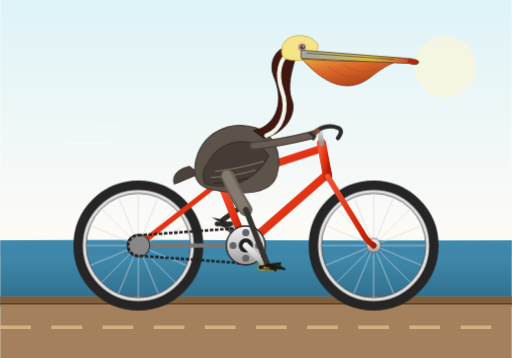
t = 0.00 s
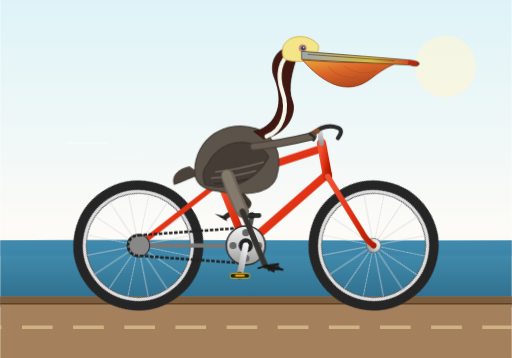
t = 0.28 s
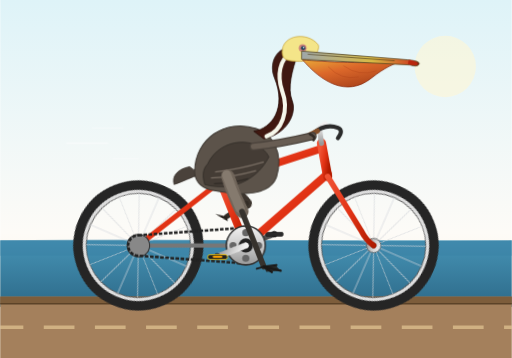
t = 0.57 s
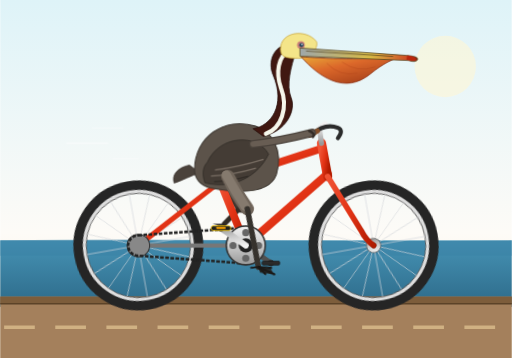
t = 0.85 s
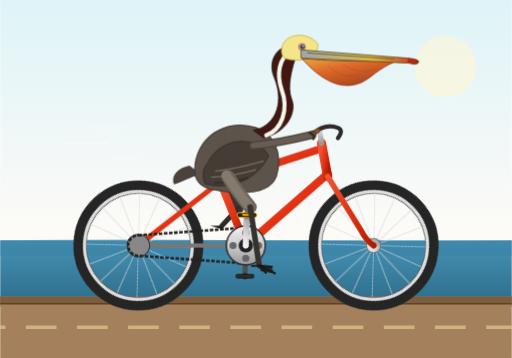
t = 1.13 s
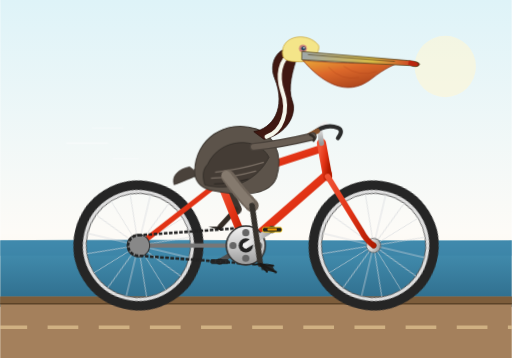
t = 1.42 s

The animated SVG that drew these frames (rendered in a browser with its animation timeline set to each time). Animation: 8 CSS @keyframes rules; one cycle of 1.70 s, repeats indefinitely.

<svg xmlns="http://www.w3.org/2000/svg" viewBox="0 0 1000 700" width="100%" height="100%">
  <defs>
    <style><![CDATA[
      /* Global Animation Timing: 1.8s full pedaling revolution */
      :root {
        --pedal-dur: 1.8s;
      }

      /* Ground motion speed line shimmer */
      @keyframes dashMove {
        0% { stroke-dashoffset: 0; }
        100% { stroke-dashoffset: -120; }
      }
      .road-line {
        stroke-dasharray: 60 40;
        animation: dashMove 0.8s linear infinite;
      }

      /* Wheel spin animations */
      @keyframes wheelRotate {
        0% { transform: rotate(0deg); }
        100% { transform: rotate(360deg); }
      }
      .rear-wheel-spin {
        transform-origin: 270px 480px;
        animation: wheelRotate var(--pedal-dur) linear infinite;
      }
      .front-wheel-spin {
        transform-origin: 730px 480px;
        animation: wheelRotate var(--pedal-dur) linear infinite;
      }

      /* Crankset rotation (clockwise) */
      @keyframes crankRotate {
        0% { transform: rotate(0deg); }
        100% { transform: rotate(360deg); }
      }
      .crank-assembly {
        transform-origin: 480px 480px;
        animation: crankRotate var(--pedal-dur) linear infinite;
      }

      /* Counter-rotations to keep pedals level horizontally */
      @keyframes keepLevelRight {
        0% { transform: rotate(0deg); }
        100% { transform: rotate(-360deg); }
      }
      .pedal-counter-right {
        transform-origin: 522.4px 522.4px;
        animation: keepLevelRight var(--pedal-dur) linear infinite;
      }

      @keyframes keepLevelLeft {
        0% { transform: rotate(0deg); }
        100% { transform: rotate(-360deg); }
      }
      .pedal-counter-left {
        transform-origin: 437.6px 437.6px;
        animation: keepLevelLeft var(--pedal-dur) linear infinite;
      }

      /* Leg animations synchronized with pedal stroke */
      /* Right Hip pivot: (445, 345) */
      @keyframes rightLegMotion {
        0%   { transform: rotate(0deg); }
        25%  { transform: rotate(8deg); }   /* bottom of pedal circle */
        50%  { transform: rotate(-3deg); }
        75%  { transform: rotate(-12deg); } /* top of pedal stroke */
        100% { transform: rotate(0deg); }
      }
      .right-thigh {
        transform-origin: 445px 345px;
        animation: rightLegMotion var(--pedal-dur) ease-in-out infinite;
      }

      /* Right Knee pivot: (480, 410) */
      @keyframes rightShinMotion {
        0%   { transform: rotate(0deg); }
        25%  { transform: rotate(-10deg); }
        50%  { transform: rotate(14deg); }
        75%  { transform: rotate(26deg); }
        100% { transform: rotate(0deg); }
      }
      .right-shin {
        transform-origin: 480px 410px;
        animation: rightShinMotion var(--pedal-dur) ease-in-out infinite;
      }

      /* Left Leg (background) opposite phase: 50% offset */
      .left-thigh {
        transform-origin: 435px 340px;
        animation: rightLegMotion var(--pedal-dur) ease-in-out infinite;
        animation-delay: -0.9s;
      }
      .left-shin {
        transform-origin: 470px 405px;
        animation: rightShinMotion var(--pedal-dur) ease-in-out infinite;
        animation-delay: -0.9s;
      }

      /* Subtle pelican posture bobbing with pedaling rhythm */
      @keyframes pelicanBob {
        0%, 100% { transform: translateY(0px) rotate(0deg); }
        25% { transform: translateY(2px) rotate(0.4deg); }
        50% { transform: translateY(-3px) rotate(-0.5deg); }
        75% { transform: translateY(2px) rotate(0.4deg); }
      }
      .pelican-body-group {
        transform-origin: 450px 350px;
        animation: pelicanBob var(--pedal-dur) ease-in-out infinite;
      }
    ]]></style>

    <!-- Linear Gradients -->
    <linearGradient id="skyGrad" x1="0" y1="0" x2="0" y2="1">
      <stop offset="0%" stop-color="#def3f8"/>
      <stop offset="65%" stop-color="#fdfbf7"/>
      <stop offset="100%" stop-color="#faebd7"/>
    </linearGradient>

    <linearGradient id="oceanGrad" x1="0" y1="0" x2="0" y2="1">
      <stop offset="0%" stop-color="#4693b5"/>
      <stop offset="100%" stop-color="#2d6a89"/>
    </linearGradient>

    <linearGradient id="frameGrad" x1="0" y1="0" x2="1" y2="1">
      <stop offset="0%" stop-color="#f05335"/>
      <stop offset="50%" stop-color="#e23315"/>
      <stop offset="100%" stop-color="#b01b00"/>
    </linearGradient>

    <linearGradient id="metalGrad" x1="0" y1="0" x2="0" y2="1">
      <stop offset="0%" stop-color="#f2f2f2"/>
      <stop offset="50%" stop-color="#cccccc"/>
      <stop offset="100%" stop-color="#999999"/>
    </linearGradient>

    <linearGradient id="pouchGrad" x1="0" y1="0" x2="0.8" y2="1">
      <stop offset="0%" stop-color="#e8a838"/>
      <stop offset="40%" stop-color="#dc682a"/>
      <stop offset="100%" stop-color="#a03b17"/>
    </linearGradient>

    <linearGradient id="beakTopGrad" x1="0" y1="0" x2="1" y2="0">
      <stop offset="0%" stop-color="#9ea7aa"/>
      <stop offset="60%" stop-color="#d9bb45"/>
      <stop offset="90%" stop-color="#cf5025"/>
      <stop offset="100%" stop-color="#801c09"/>
    </linearGradient>

    <!-- Wheel Definition (Axle at local 0,0) -->
    <g id="bicycle-wheel">
      <!-- Tire -->
      <circle cx="0" cy="0" r="115" stroke="#252525" stroke-width="24" fill="none"/>
      <!-- Rim -->
      <circle cx="0" cy="0" r="105" stroke="#dedede" stroke-width="7" fill="none"/>
      <circle cx="0" cy="0" r="102" stroke="#444444" stroke-width="1.5" fill="none"/>
      <!-- Spokes (16 spokes: 8 cross lines rotated every 22.5 deg) -->
      <g stroke="#d5d8dc" stroke-width="1.5" opacity="0.85">
        <line x1="-102" y1="0" x2="102" y2="0"/>
        <line x1="0" y1="-102" x2="0" y2="102"/>
        <line x1="-72.1" y1="-72.1" x2="72.1" y2="72.1"/>
        <line x1="-72.1" y1="72.1" x2="72.1" y2="-72.1"/>
        <line x1="-94.2" y1="-39" x2="94.2" y2="39"/>
        <line x1="-94.2" y1="39" x2="94.2" y2="-39"/>
        <line x1="-39" y1="-94.2" x2="39" y2="94.2"/>
        <line x1="-39" y1="94.2" x2="39" y2="-94.2"/>
      </g>
      <!-- Hub -->
      <circle cx="0" cy="0" r="14" fill="url(#metalGrad)" stroke="#555" stroke-width="1.5"/>
      <circle cx="0" cy="0" r="5" fill="#333"/>
    </g>
  </defs>

  <!-- Background Scenery -->
  <rect x="0" y="0" width="1000" height="700" fill="url(#skyGrad)"/>
  <circle cx="870" cy="130" r="60" fill="#fff7d6" opacity="0.6"/>

  <!-- Coastal Ocean Horizon -->
  <rect x="0" y="470" width="1000" height="130" fill="url(#oceanGrad)"/>
  <path d="M0 470 Q 250 467, 500 470 T 1000 470 L 1000 500 L 0 500 Z" fill="#3a82a5" opacity="0.5"/>

  <!-- Pier / Boardwalk Road -->
  <rect x="0" y="580" width="1000" height="120" fill="#a4805c"/>
  <rect x="0" y="580" width="1000" height="14" fill="#7d5d3b"/>
  <line x1="0" y1="594" x2="1000" y2="594" stroke="#5c4328" stroke-width="3"/>
  <!-- Road Speed Dash Lines -->
  <line class="road-line" x1="0" y1="640" x2="1000" y2="640" stroke="#fce2aa" stroke-width="7" opacity="0.5"/>

  <!-- DISTANT BICYCLE & PELICAN COMPONENTS (Left side - Background) -->

  <!-- Left Pedal & Crank (offset 180 degrees behind right crank) -->
  <g class="crank-assembly">
    <!-- Left Crank Arm (pointing toward top-left, local angle 225 deg from +X/Y coords: dx = -42.4, dy = -42.4) -->
    <line x1="480" y1="480" x2="437.6" y2="437.6" stroke="#505050" stroke-width="10" stroke-linecap="round"/>
    <circle cx="437.6" cy="437.6" r="6" fill="#292929"/>
    <!-- Left Pedal assembly with counter rotation -->
    <g class="pedal-counter-left">
      <rect x="420" y="433.6" width="35" height="8" rx="3" fill="#2b2b2b" stroke="#111" stroke-width="1"/>
    </g>
  </g>

  <!-- Left Leg (Far side, darker silhouette) -->
  <g class="left-thigh">
    <!-- Thigh bone/feather -->
    <path d="M 435 340 Q 450 375 470 405" stroke="#3d352e" stroke-width="22" stroke-linecap="round" fill="none"/>
    <g class="left-shin">
      <!-- Lower leg & webbed foot reaching left pedal (starts around 438, 438) -->
      <line x1="470" y1="405" x2="438" y2="438" stroke="#332c25" stroke-width="10" stroke-linecap="round"/>
      <!-- Webbed foot -->
      <path d="M 438 438 L 415 438 L 442 447 Z" fill="#26211c"/>
    </g>
  </g>

  <!-- BICYCLE MAIN STRUCTURE -->

  <!-- Rear Wheel (Axle: 270, 480) -->
  <g class="rear-wheel-spin">
    <use href="#bicycle-wheel" x="270" y="480"/>
  </g>

  <!-- Front Wheel (Axle: 730, 480) -->
  <g class="front-wheel-spin">
    <use href="#bicycle-wheel" x="730" y="480"/>
  </g>

  <!-- Bicycle Frame & Fixed Mechanicals -->
  <!-- Chainstays & Seatstays (Metallic rear triangle support) -->
  <line x1="270" y1="480" x2="480" y2="480" stroke="#777" stroke-width="8" stroke-linecap="round"/> <!-- Chainstay -->
  <line x1="270" y1="480" x2="430" y2="355" stroke="url(#frameGrad)" stroke-width="10" stroke-linecap="round"/> <!-- Seatstay -->

  <!-- Rear Cog & Drive Chain -->
  <circle cx="270" cy="480" r="22" fill="#888" stroke="#333" stroke-width="2"/>
  <path d="M 270 460 L 480 445 A 38 38 0 0 1 480 515 L 270 500 A 20 20 0 0 1 270 460 Z"
        fill="none" stroke="#222" stroke-width="5" stroke-dasharray="7 3"/>

  <!-- Main Diamond Diamond-Frame Tubes -->
  <!-- Seat tube: BB (480,480) to Seat Lug (430,355) -->
  <line x1="480" y1="480" x2="430" y2="355" stroke="url(#frameGrad)" stroke-width="15" stroke-linecap="round"/>
  <!-- Down tube: BB (480,480) to Head tube lower (640,340) -->
  <line x1="480" y1="480" x2="640" y2="340" stroke="url(#frameGrad)" stroke-width="16" stroke-linecap="round"/>
  <!-- Top tube: Seat Lug (430,355) to Head tube upper (630,290) -->
  <line x1="430" y1="355" x2="630" y2="290" stroke="url(#frameGrad)" stroke-width="15" stroke-linecap="round"/>

  <!-- Head tube -->
  <line x1="640" y1="345" x2="628" y2="280" stroke="url(#frameGrad)" stroke-width="18" stroke-linecap="round"/>

  <!-- Front Fork: Head tube base to Front Axle (730,480) with curved rake -->
  <path d="M 640 345 L 705 450 Q 715 470 730 480" fill="none" stroke="url(#frameGrad)" stroke-width="11" stroke-linecap="round"/>

  <!-- Seatpost & Saddle -->
  <line x1="430" y1="355" x2="423" y2="330" stroke="url(#metalGrad)" stroke-width="10"/>
  <!-- Comfortable classic leather touring saddle -->
  <path d="M 380 332 C 400 326, 440 326, 460 334 C 452 342, 445 345, 435 345 C 410 345, 395 348, 380 332 Z"
        fill="#402313" stroke="#241208" stroke-width="2"/>
  <ellipse cx="400" cy="342" rx="10" ry="4" fill="#caa578" opacity="0.3"/> <!-- Saddle rivet highlight -->

  <!-- Handlebar Stem & Swept Cruiser Bar -->
  <path d="M 628 280 L 624 250 L 635 242" fill="none" stroke="url(#metalGrad)" stroke-width="10" stroke-linecap="round" stroke-linejoin="round"/>
  <!-- Handlebars (classic wide swept-back cruiser style) -->
  <path d="M 610 262 Q 636 240 660 250 Q 672 255 660 270" fill="none" stroke="#2b2b2b" stroke-width="8" stroke-linecap="round"/>
  <!-- Handgrips -->
  <path d="M 605 264 L 620 256" stroke="#824e29" stroke-width="10" stroke-linecap="round"/>

  <!-- PELICAN (Seated rider, Brown Pelican - Pelecanus occidentalis) -->
  <g class="pelican-body-group">
    <!-- Tail Feathers -->
    <path d="M 370 325 C 345 330, 335 345, 340 360 C 355 355, 375 345, 390 340 Z" fill="#4a423b" stroke="#332c26" stroke-width="1.5"/>

    <!-- Pelican Torso / Main Body -->
    <!-- Rich mottled plumage: earthy brownish-grey belly, silken chestnut flanks -->
    <path d="M 380 335 C 380 270, 440 230, 500 250 C 530 260, 555 295, 540 345 C 525 385, 460 380, 410 370 C 390 365, 380 350, 380 335 Z"
          fill="#5c534a" stroke="#3d3731" stroke-width="2"/>

    <!-- Folded Wing with detailed layering -->
    <path d="M 405 320 C 430 265, 505 265, 525 305 C 505 345, 460 375, 400 360 C 395 345, 395 330, 405 320 Z"
          fill="#443c35" stroke="#2f2a25" stroke-width="1.5"/>
    <!-- Wing primary feather streaks -->
    <path d="M 420 335 Q 465 330 515 315" stroke="#776c62" stroke-width="2.5" fill="none"/>
    <path d="M 412 347 Q 455 345 500 332" stroke="#776c62" stroke-width="2.5" fill="none"/>
    <path d="M 418 358 Q 450 358 485 348" stroke="#2f2a25" stroke-width="2.5" fill="none"/>

    <!-- Wing/Arm reaching comfortably down forward to the handlebar grip -->
    <path d="M 495 285 Q 545 280 610 264" fill="none" stroke="#4a423b" stroke-width="16" stroke-linecap="round"/>
    <path d="M 495 285 Q 545 280 610 264" fill="none" stroke="#685d53" stroke-width="11" stroke-linecap="round"/>
    <!-- Feather tips wrapping grip like fingers -->
    <path d="M 605 260 Q 618 266 612 272" stroke="#332c26" stroke-width="5" fill="none" stroke-linecap="round"/>

    <!-- S-Curved Majestic Pelican Neck (California Brown Pelican breeding adult pattern) -->
    <!-- Dark rich chestnut maroon hindneck -->
    <path d="M 495 255 C 530 250, 560 210, 535 150 C 525 125, 535 95, 565 90 C 575 88, 580 95, 580 105 C 570 135, 560 170, 570 195 C 580 220, 560 260, 515 270 Z"
          fill="#401811" stroke="#240c08" stroke-width="1.5"/>

    <!-- Crisp White stripe running up the side of neck -->
    <path d="M 520 265 C 550 255, 565 215, 550 175 C 540 145, 545 115, 568 100"
          fill="none" stroke="#f6f7eb" stroke-width="8" stroke-linecap="round"/>

    <!-- Pelican Head -->
    <!-- Crown pale golden straw-yellow -->
    <path d="M 550 100 C 550 65, 600 60, 620 85 C 625 92, 615 118, 585 118 C 560 118, 550 115, 550 100 Z"
          fill="#f4e589" stroke="#cca83b" stroke-width="1.5"/>

    <!-- Eye Area: Bare pinkish skin & sparkling blue/black eye -->
    <circle cx="590" cy="92" r="7.5" fill="#ca7f79"/>
    <circle cx="591" cy="92" r="4.2" fill="#1b4159"/>
    <circle cx="592" cy="91" r="1.5" fill="#ffffff"/> <!-- Catchlight -->

    <!-- Giant Pouch & Bill (Distinctive Pelican feature) -->
    <!-- Large expandable gular pouch -->
    <path d="M 590 115 C 625 155, 675 190, 725 150 C 750 130, 770 120, 790 116 C 720 124, 630 118, 590 115 Z"
          fill="url(#pouchGrad)" stroke="#8c2e11" stroke-width="1.5"/>

    <!-- Pouch subtle vascular texture lines -->
    <path d="M 640 128 Q 665 155 700 148" fill="none" stroke="#b0431b" stroke-width="1.2" opacity="0.6"/>
    <path d="M 670 126 Q 700 148 735 136" fill="none" stroke="#b0431b" stroke-width="1.2" opacity="0.6"/>

    <!-- Long Beak Culmen (upper mandible) with sharp hooked tip -->
    <path d="M 588 98 L 795 114 Q 820 116 818 122 Q 815 129 800 124 L 588 114 Z"
          fill="url(#beakTopGrad)" stroke="#52431f" stroke-width="1.5"/>
    <!-- Nostril groove -->
    <line x1="600" y1="104" x2="770" y2="116" stroke="#483818" stroke-width="1.2"/>
    <!-- Distinctive orange/red hooked bill tip (nail) -->
    <path d="M 798 114 Q 815 116 815 123 Q 808 127 796 122 Z" fill="#b8260d"/>
  </g>

  <!-- FOREGROUND PEDALING MECHANISM & RIGHT LEG -->

  <!-- Chainring / Bottom Bracket Spindle Center: (480, 480) -->
  <circle cx="480" cy="480" r="38" fill="url(#metalGrad)" stroke="#333" stroke-width="3"/>
  <!-- Chainring decorative lightening drill holes -->
  <circle cx="480" cy="455" r="7" fill="#666"/>
  <circle cx="505" cy="480" r="7" fill="#666"/>
  <circle cx="480" cy="505" r="7" fill="#666"/>
  <circle cx="455" cy="480" r="7" fill="#666"/>
  <circle cx="480" cy="480" r="14" fill="#222"/>

  <!-- Right Crank Arm & Right Pedal (points down-right at start: dx = +42.4, dy = +42.4 -> (522.4, 522.4)) -->
  <g class="crank-assembly">
    <!-- Right Crank Arm -->
    <line x1="480" y1="480" x2="522.4" y2="522.4" stroke="url(#metalGrad)" stroke-width="12" stroke-linecap="round"/>
    <circle cx="522.4" cy="522.4" r="7" fill="#333"/>
    <!-- Right Pedal with counter rotation keeping platform horizontal -->
    <g class="pedal-counter-right">
      <rect x="504" y="518.4" width="38" height="9" rx="3.5" fill="#1f1f1f" stroke="#ffcc00" stroke-width="1.5"/>
      <!-- Reflector on pedal edge -->
      <rect x="514" y="520.4" width="18" height="4" rx="1" fill="#ffa500"/>
    </g>
  </g>

  <!-- Right Leg (Foreground, fully articulated and synchronized) -->
  <!-- Hip socket located near (445, 345) -->
  <g class="right-thigh">
    <!-- Upper Leg (Feathered thigh) -->
    <path d="M 445 345 Q 460 380 480 410" stroke="#70655a" stroke-width="26" stroke-linecap="round" fill="none"/>
    <path d="M 442 342 Q 458 375 476 405" stroke="#857a6e" stroke-width="18" stroke-linecap="round" fill="none"/>

    <!-- Knee joint pivot at (480, 410) -->
    <g class="right-shin">
      <!-- Lower Leg (Tarsus - scaly dark slate bone) -->
      <line x1="480" y1="410" x2="522.4" y2="518" stroke="#36322d" stroke-width="11" stroke-linecap="round"/>

      <!-- Large Webbed Pelican Foot gripping the right pedal -->
      <!-- Center foot resting securely on pedal platform at (522.4, 520) -->
      <g transform="translate(522.4, 518)">
        <!-- Webbing between toes -->
        <polygon points="0,0 24,-2 32,8 5,10" fill="#24211e" opacity="0.9"/>
        <!-- Toes & Claws -->
        <line x1="0" y1="0" x2="33" y2="8" stroke="#1a1816" stroke-width="4.5" stroke-linecap="round"/>
        <line x1="0" y1="0" x2="25" y2="-3" stroke="#1a1816" stroke-width="4" stroke-linecap="round"/>
        <line x1="0" y1="0" x2="16" y2="11" stroke="#1a1816" stroke-width="4" stroke-linecap="round"/>
        <!-- Rear toe (hallux) gripping back of pedal -->
        <line x1="0" y1="0" x2="-14" y2="4" stroke="#1a1816" stroke-width="3.5" stroke-linecap="round"/>
      </g>
    </g>
  </g>

  <!-- Foreground Atmosphere / Breeze streaks -->
  <path d="M 210 280 H 130" stroke="#ffffff" stroke-width="3" stroke-linecap="round" opacity="0.4"/>
  <path d="M 240 250 H 180" stroke="#ffffff" stroke-width="2.5" stroke-linecap="round" opacity="0.3"/>
  <path d="M 270 310 H 220" stroke="#ffffff" stroke-width="2" stroke-linecap="round" opacity="0.35"/>
</svg>
